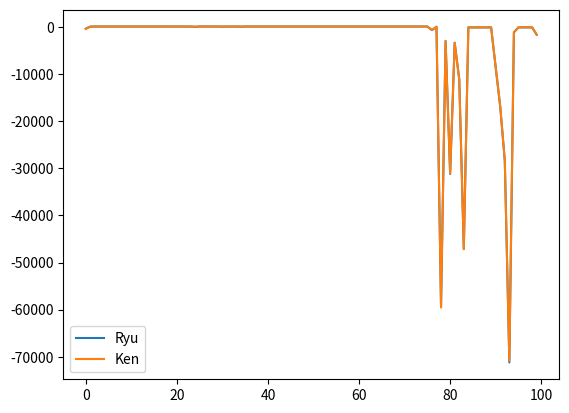

The matplotlib source for this figure:
from random import random, choice

from matplotlib import pyplot as plt

RYU = "Ryu"
KEN = "Ken"

ORIENTATION_RIGHT, ORIENTATION_LEFT = -1, 1
ORIENTATIONS = [ORIENTATION_RIGHT, ORIENTATION_LEFT]

ACTION_LEFT, ACTION_RIGHT, ACTION_PUNCH, ACTION_KICK, ACTION_LOW_KICK, ACTION_HIGH_KICK, ACTION_LOW_PUNCH, ACTION_HIGH_PUNCH = 'L', 'R', 'P', 'K', 'LK', 'HK', 'LP', 'HP'

ACTIONS = [ACTION_LEFT, ACTION_RIGHT, ACTION_PUNCH, ACTION_KICK, ACTION_LOW_KICK, ACTION_HIGH_KICK, ACTION_LOW_PUNCH,
           ACTION_HIGH_PUNCH]
MOVES = {
    ACTION_LEFT: (-1, -1),
    ACTION_RIGHT: (1, 1),
}
ATTACKS = [ACTION_PUNCH, ACTION_KICK, ACTION_LOW_KICK, ACTION_HIGH_KICK, ACTION_LOW_PUNCH, ACTION_HIGH_PUNCH]

REWARD_WIN = 1000
REWARD_LOSE = -1000
REWARD_HIT = 10
REWARD_GET_HIT = -40
REWARD_MOVE = -5

REWARD_COOLDOWN = -10
REWARD_DODGE = 15
REWARD_DODGE_MISS = -15
REWARD_WALL = -100
# todo modifier les rewards

NEAR, MID, FAR = 'N', 'M', 'F'
DISTANCES = {
    NEAR: 1,
    MID: 2,
    FAR: 3,
}

STANDING, CROUCHING, JUMPING = 'S', 'C', 'J'
STANCES = [STANDING, CROUCHING, JUMPING]


def arg_max(table):
    return max(table, key=table.get)


class Environment:
    GRID_LIMIT = 5

    def __init__(self, ken_start=2, ryu_start=-2):
        self.positions = {
            KEN: ken_start,
            RYU: ryu_start,
        }
        self.state = {
            RYU: (self.distance_between_players(), ORIENTATION_RIGHT),  # self.distance_between_players()
            KEN: (self.distance_between_players(), ORIENTATION_LEFT),
        }

    def reset(self):
        self.positions = {
            KEN: 2,
            RYU: -2,
        }
        self.state = {
            RYU: (self.distance_between_players(), ORIENTATION_RIGHT),  # self.distance_between_players()
            KEN: (self.distance_between_players(), ORIENTATION_LEFT),
        }

    def do(self, player, action):  # retourne tuple (reward, ∂HP, state)
        reward = 0
        damage = 0
        if action in MOVES:
            reward += self.update_player_position(player, action)
            reward += REWARD_MOVE

        if action in ATTACKS:
            if self.is_within_range(player, action):
                reward += REWARD_HIT
                damage = 10
                # todo range/dodge/etc.
            else:
                reward -= REWARD_HIT

        return reward, damage, self.state[player]

    # def swap_defender(self, attacker, ryu_action, ken_action):
    #     defender = RYU if attacker == KEN else KEN
    #     attacker_action = ryu_action if attacker == RYU else ken_action
    #     defender_action = ryu_action if attacker == KEN else ken_action
    #     return defender, attacker_action, defender_action

    def is_within_range(self, attacker, attack):
        defender = RYU if attacker == KEN else KEN
        return (DISTANCES[self.distance_between_players()] == 1 and
                self.state[attacker][1] + self.positions[attacker]
                == self.positions[defender])

    @staticmethod
    def map_distance_to_range(distance):
        if distance == 1:
            return NEAR
        elif distance == 2:
            return MID
        else:
            return FAR

    def distance_between_players(self):
        return self.map_distance_to_range(abs(self.positions[RYU] - self.positions[KEN]))

    def update_player_position(self, player, action):  # retourne une reward
        move, new_orientation = MOVES[action]
        new_position = self.positions[player] + move
        reward = 0
        if -self.GRID_LIMIT <= new_position <= self.GRID_LIMIT:
            self.positions[player] = new_position
            self.state[RYU] = (
                self.distance_between_players(), new_orientation if player == RYU else self.state[RYU][1])
            self.state[KEN] = (
                self.distance_between_players(), new_orientation if player == KEN else self.state[KEN][1])
        else:
            reward += REWARD_WALL
        return reward

    def get_player_positions(self):
        return self.positions[RYU], self.positions[KEN]

    def print_map(self):
        for i in range(-self.GRID_LIMIT, self.GRID_LIMIT + 1):
            if self.positions[RYU] == i and self.positions[KEN] == i:
                print('O', end='')
            elif self.positions[RYU] == i:
                print(RYU[0], end='')
            elif self.positions[KEN] == i:
                print(KEN[0], end='')
            else:
                print('_', end='')
        print()


class Agent:
    def __init__(self, env, player_name):
        self.env = env
        self.state = self.env.state[player_name]
        self.player_name = player_name
        self.health = 100
        self.qtable = {}
        self.score = 0
        for distance in DISTANCES:
            for orientation in ORIENTATIONS:
                self.qtable[(distance, orientation)] = {}
                for action in ACTIONS:
                    self.qtable[(distance, orientation)][action] = 0.0

    def reset(self):
        self.state = self.env.state[self.player_name]
        self.health = 100
        self.score = 0

    def choose_action(self):
        if random() < 0.01:
            return choice(ACTIONS)
        return arg_max(self.qtable[self.state])

    def do(self, learning_rate=0.7, discount_factor=0.3):
        action = self.choose_action()
        reward, damage, new_state = self.env.do(self.player_name, action)
        self.score += reward

        maxQ = max(self.qtable[new_state].values())
        self.qtable[self.state][action] += learning_rate * (
                reward + discount_factor * maxQ - self.qtable[self.state][action])

        self.state = new_state
        return action, damage

    def is_dead(self):
        return self.health <= 0

    def get_health(self):
        return self.health

    def get_score(self):
        return self.score

    def get_hit(self, hit_damage):
        self.health -= hit_damage


if __name__ == '__main__':
    street_fighter_env = Environment()
    Ryu = Agent(street_fighter_env, RYU)
    Ken = Agent(street_fighter_env, KEN)
    ryu_score = []
    ken_score = []

    iterations = 0
    wins = 0
    while wins < 100:
        if Ryu.is_dead() or Ken.is_dead():
            street_fighter_env.reset()
            ken_score.append(Ken.get_score())
            ryu_score.append(Ryu.get_score())
            Ryu.reset()
            Ken.reset()
            wins += 1

        iterations += 1
        action_Ryu, damage = Ryu.do()
        Ken.get_hit(damage)
        action_Ken, damage = Ken.do()
        Ryu.get_hit(damage)

        print(
            f"Iteration {iterations} - Ryu: {action_Ryu} {street_fighter_env.state[RYU][1]}, Ken: {action_Ken} {street_fighter_env.state[KEN][1]}")
        print(f"Ryu {street_fighter_env.get_player_positions()} Ken")
        street_fighter_env.print_map()
        print("Ryu Health:", Ryu.get_health())
        print("Ken Health:", Ken.get_health())
        print("Ryu Score:", Ryu.get_score())
        print("Ken Score:", Ken.get_score())

    plt.plot(ryu_score, label="Ryu")
    plt.plot(ken_score, label="Ken")
    plt.legend()
    plt.show()


